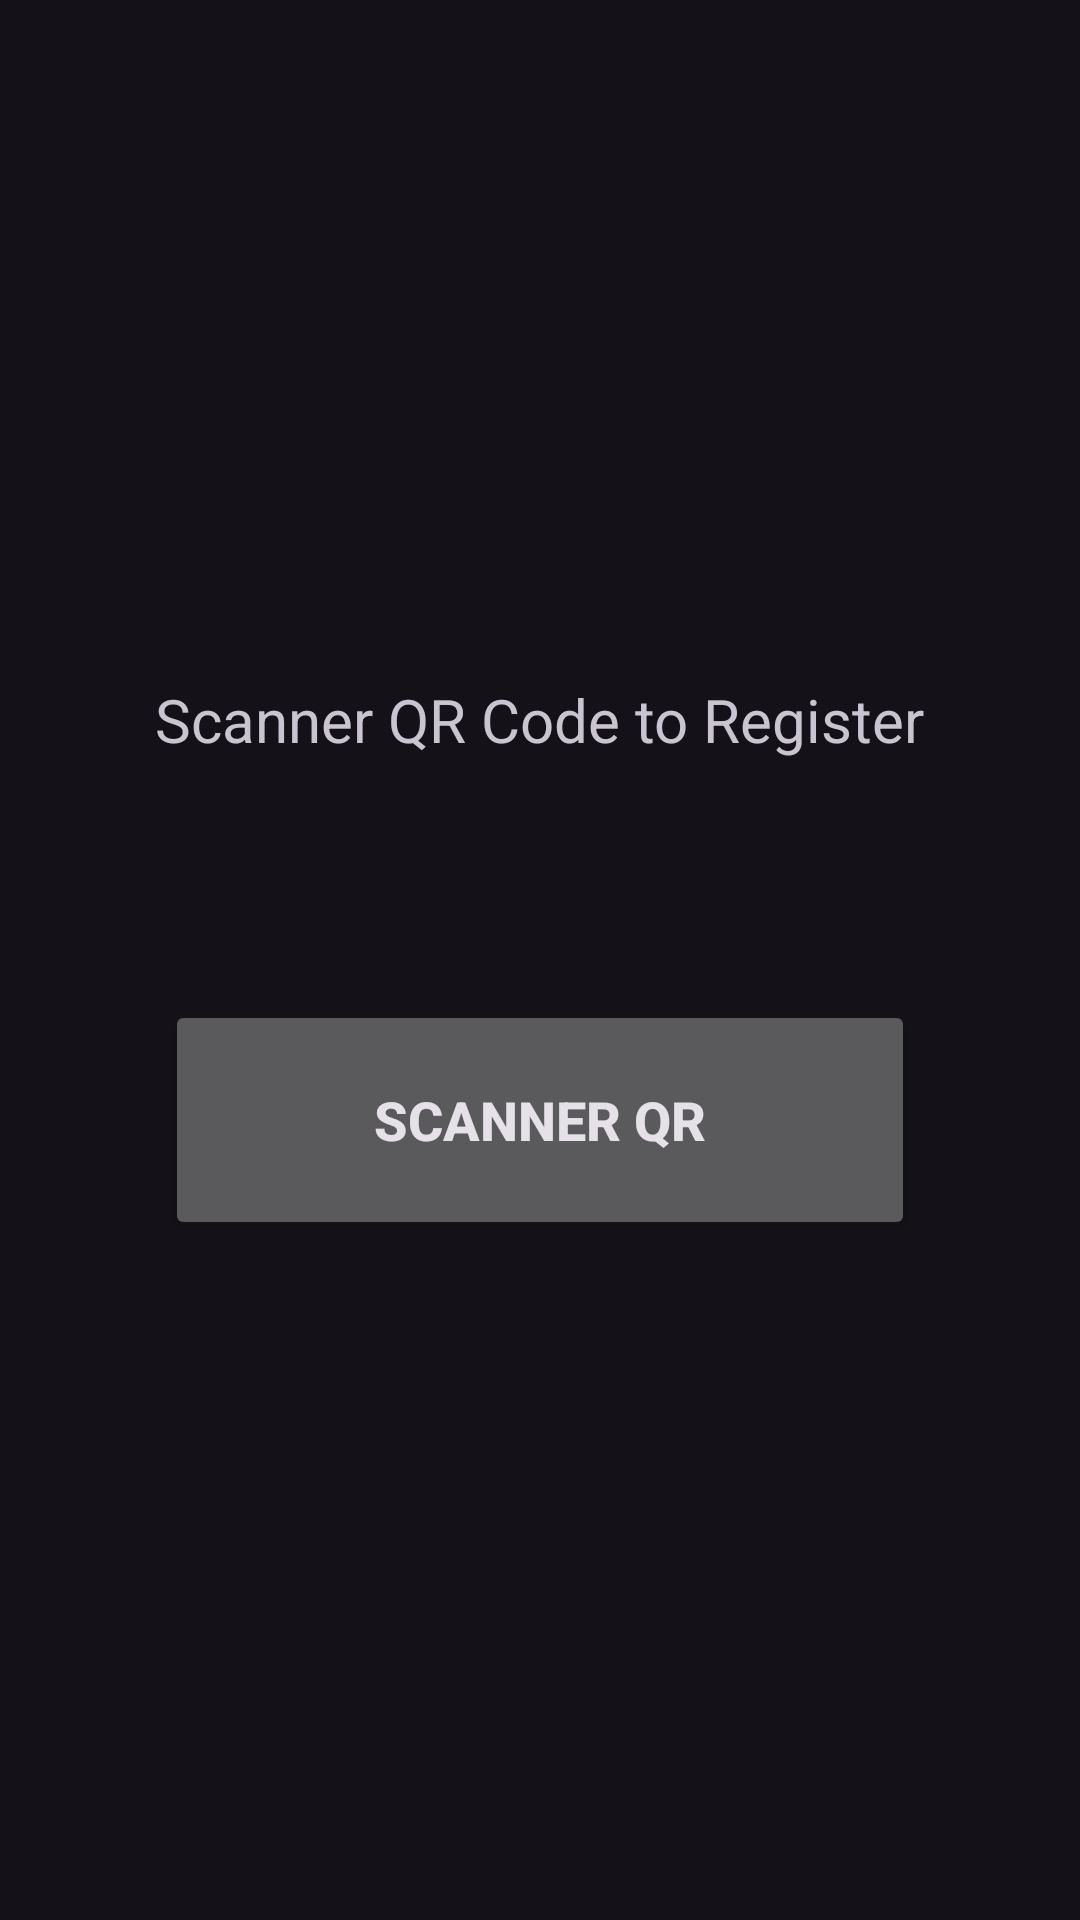

Here is an Android app screen rendered from its layout file. Give the layout XML and the strings, colors and styles it references.
<!-- AndroidManifest.xml: application theme Theme.MyApplication -->
<!-- res/layout/activity_scanner_qr.xml -->
<?xml version="1.0" encoding="utf-8"?>
<LinearLayout xmlns:android="http://schemas.android.com/apk/res/android"
    xmlns:app="http://schemas.android.com/apk/res-auto"
    xmlns:tools="http://schemas.android.com/tools"
    android:id="@+id/main"
    android:layout_width="match_parent"
    android:layout_height="match_parent"
    tools:context=".ScannerQR"
    android:orientation="vertical"
    android:layout_gravity="center"
    android:gravity="center">



    <TextView
        android:id="@+id/textViewScanner"
        android:layout_width="wrap_content"
        android:layout_height="wrap_content"
        android:text="Scanner QR Code to Register"
        android:textSize="20sp"
        android:layout_marginVertical="40dp"/>

    <Button
        android:id="@+id/scanner"
        android:layout_width="250dp"
        android:layout_height="80dp"
        android:text="Scanner QR"
        android:layout_marginVertical="40dp"
        android:textSize="18sp"
        android:textStyle="bold"
        />
</LinearLayout>
<!-- resources referenced by this layout -->
<resources>
  <style name="Theme.MyApplication" parent="Base.Theme.MyApplication" />
  <style name="Base.Theme.MyApplication" parent="Theme.Material3.Dark.NoActionBar">
          
          
      </style>
</resources>
